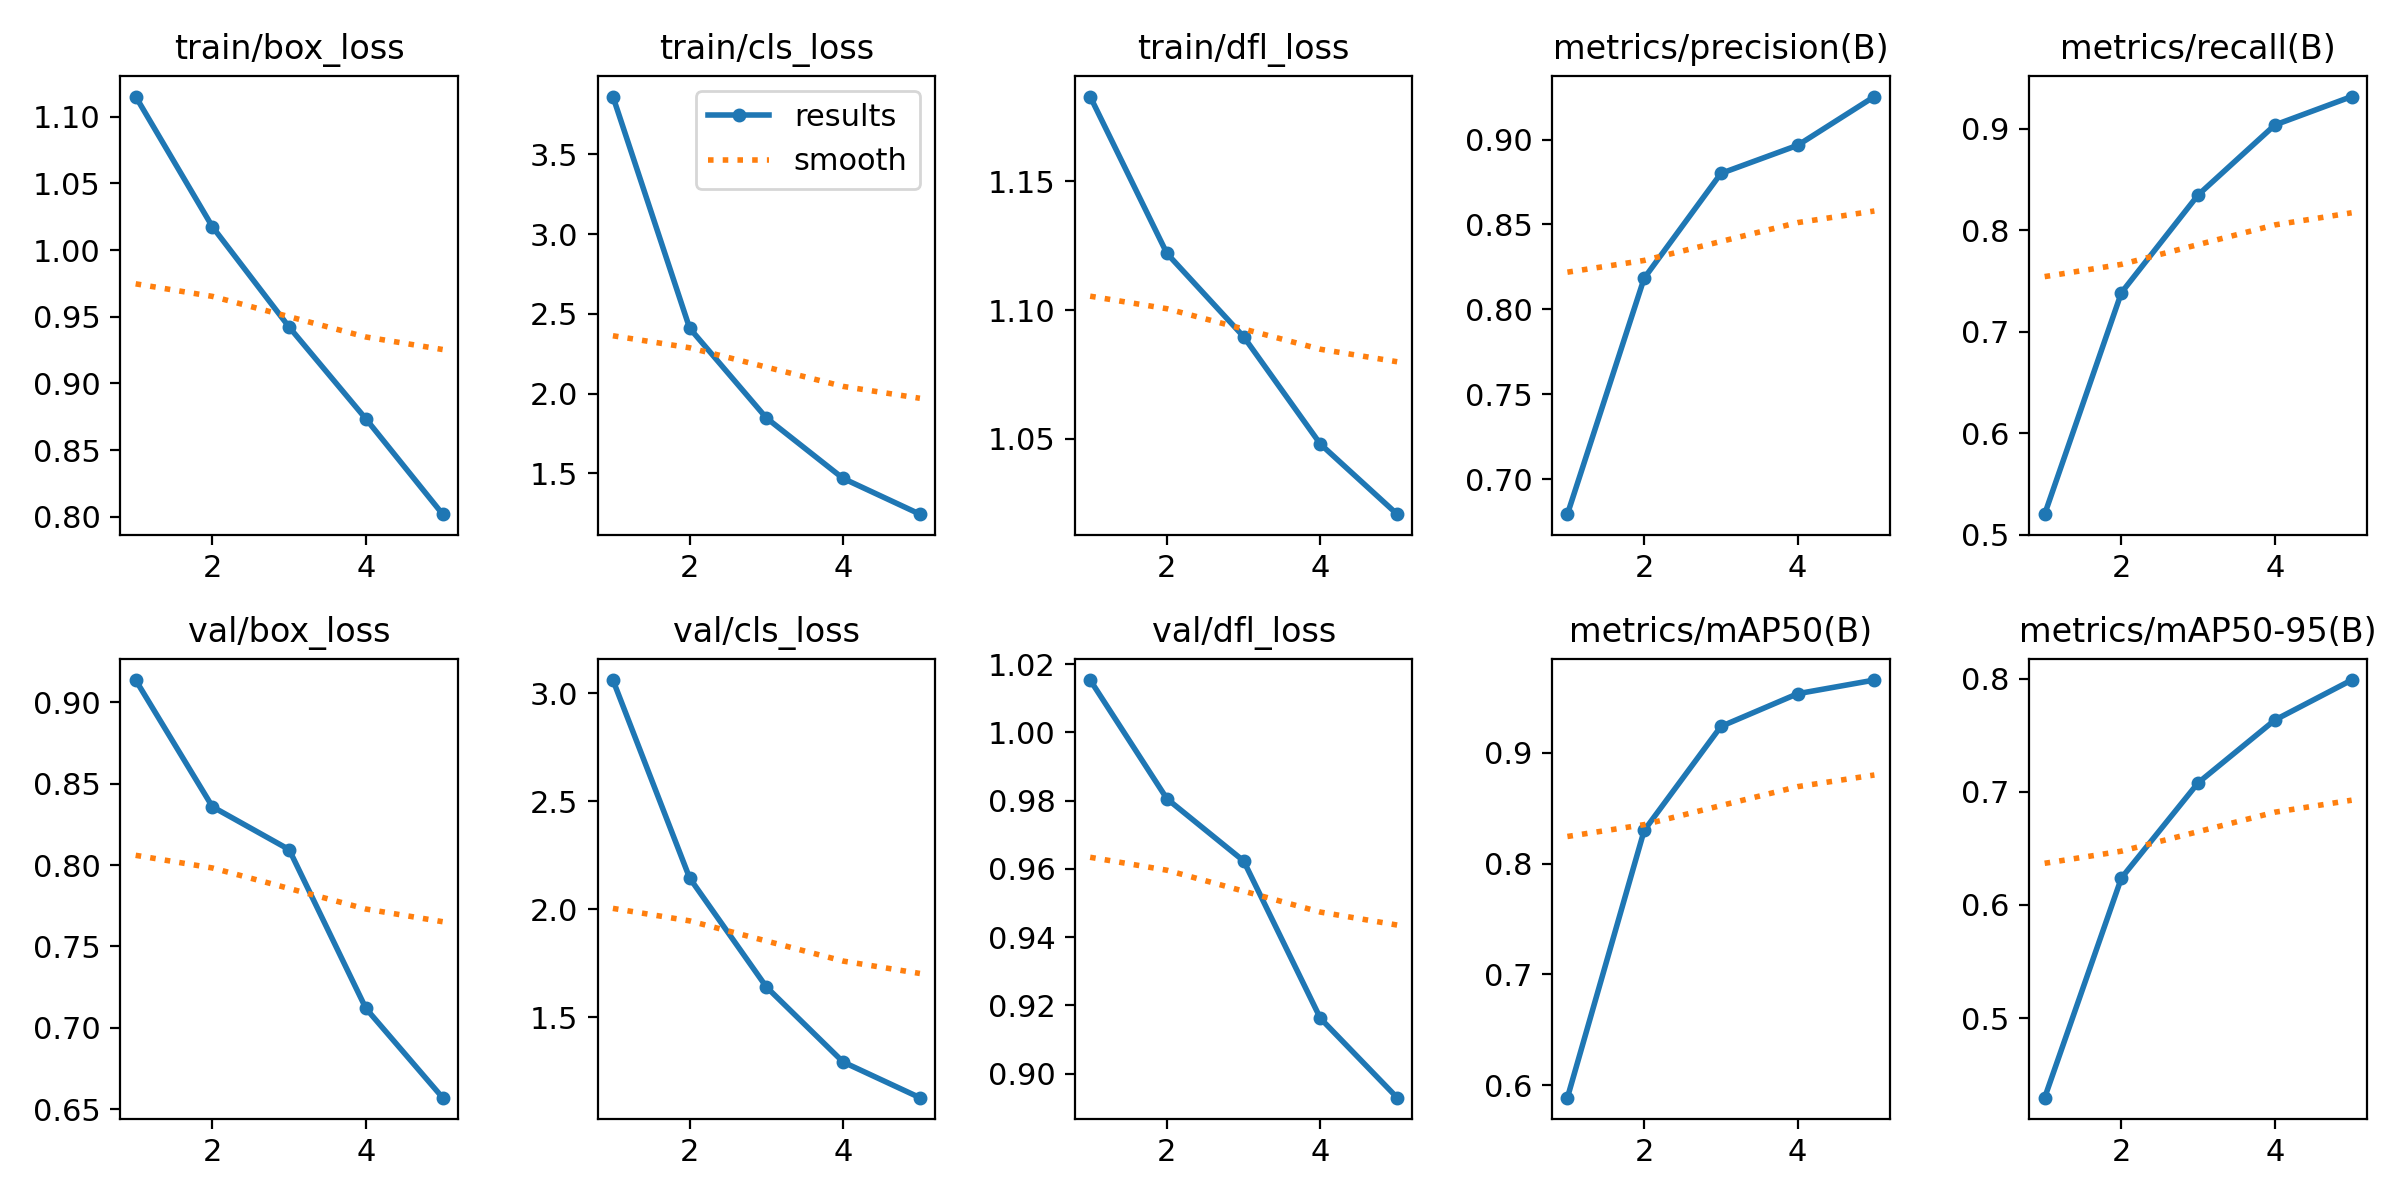

Values plotted in this chart, from the file beside it:
epoch, time, train/box_loss, train/cls_loss, train/dfl_loss, metrics/precision(B), metrics/recall(B), metrics/mAP50(B), metrics/mAP50-95(B), val/box_loss, val/cls_loss, val/dfl_loss, lr/pg0, lr/pg1, lr/pg2
1, 7381, 1.115, 3.863, 1.183, 0.6793, 0.5201, 0.5886, 0.4296, 0.9137, 3.06, 1.015, 0.0001041, 0.0001041, 0.0001041
2, 14262, 1.017, 2.41, 1.122, 0.8183, 0.7386, 0.8298, 0.6238, 0.8359, 2.144, 0.9806, 0.0001672, 0.0001672, 0.0001672
3, 21262, 0.9422, 1.847, 1.09, 0.88, 0.835, 0.9237, 0.708, 0.8095, 1.64, 0.9623, 0.0001889, 0.0001889, 0.0001889
4, 28379, 0.8734, 1.468, 1.048, 0.8966, 0.9039, 0.9533, 0.7634, 0.7119, 1.293, 0.9162, 0.0001271, 0.0001271, 0.0001271
5, 84198, 0.802, 1.244, 1.021, 0.9253, 0.932, 0.9656, 0.7988, 0.6571, 1.128, 0.893, 6.5104e-05, 6.5104e-05, 6.5104e-05
